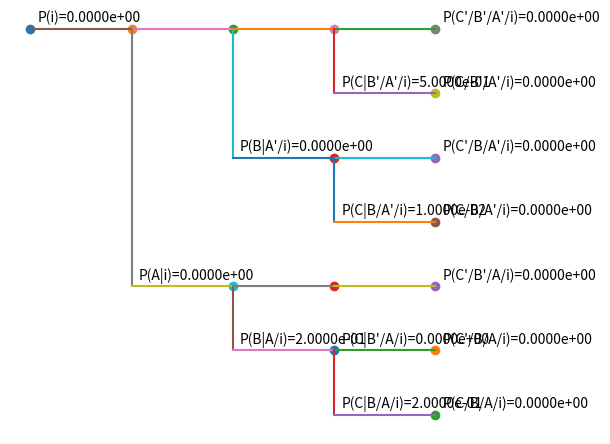

Source code (Python):
import matplotlib.pyplot as plt
import math
import numpy as np


class Node(object):
    def __init__(self, label, parent_node=None, split_fraction=0):
        self.label = label
        self.child_nodes = set({})
        self.parent_node = parent_node
        self.split_fraction = split_fraction
        self.x = 0
        self.y = 0
        self.y_jog = 0

    @property
    def parent_succeeded(self):
        preceeding_sequence = self.label.split("|")[-1]
        parent_event = preceeding_sequence.split("/")[0]
        if "'" in parent_event:
            self._parent_succeeded = True
        else:
            self._parent_succeeded = False
        return self._parent_succeeded

    def determine_child_splits(self):
        terminations = 0
        # print("im a node")
        # print(self.label)
        # print(self.child_nodes)
        for node in self.child_nodes:
            terminations += node.determine_child_splits()
        if not self.child_nodes:
            terminations += 2
        return terminations

    def print_children(self):
        for node in self.child_nodes:
            node.print_children()

    def count_child_end_states(self):
        # count how many end states connect to this node
        end_states = 0
        for node in self.child_nodes:
            end_states += node.count_child_end_states()
        if len(self.child_nodes) == 0:
            end_states += 1
        return end_states

    def determine_vertical_jog(self, y_step):
        end_states = 0

        # if its the end of the line it doesnt matter
        for node in self.child_nodes:
            node.determine_vertical_jog(y_step)
            if node.parent_succeeded:
                end_states = node.count_child_end_states()

        self.y_jog = (end_states) * y_step

    def set_child_locations(self, x_jog):
        for child_node in self.child_nodes:
            if child_node.parent_succeeded:
                child_node.x += self.x + x_jog
                child_node.y = self.y
            else:
                child_node.x += self.x + x_jog
                child_node.y += self.y + self.y_jog
            child_node.set_child_locations(x_jog=x_jog)

    def plot_node(self, fig):
        ax = fig.gca()  # Get the current axes from the figure
        ax.plot(self.x, self.y, "o")  # Plot the point using the axes
        ax.annotate(
            f"P({self.label})={self.split_fraction:.4e}",
            (self.x, self.y + self.y_jog),
            textcoords="offset points",
            xytext=(5, 5),
            ha="left",
        )  # Add label next to the point

    def plot_node_and_children(self, fig):
        self.plot_node(fig)
        for node in self.child_nodes:
            node.plot_node_and_children(fig)

    def connect_with_children(self, fig):
        ax = fig.gca()
        for node in self.child_nodes:
            if self.y == node.y:
                ax.plot([self.x, node.x], [self.y, node.y])
            else:
                ax.plot([self.x, self.x], [self.y, node.y])
                ax.plot([self.x, node.x], [node.y, node.y])
        pass

    def add_end_states(self):
        for node in self.child_nodes:
            node.add_end_states()
        print(self.label)
        if "|" in self.label:
            event, preceeding_sequence = self.label.split("|")
        if len(self.child_nodes) == 0:
            if self.split_fraction != 0:
                label = event + "'/" + preceeding_sequence
                success_node = Node(label, self)
                label = event + "/" + preceeding_sequence
                failure_node = Node(label, self)
                self.child_nodes = [success_node, failure_node]
            else:
                label = event + "'/" + preceeding_sequence
                success_node = Node(label, self)
                self.child_nodes = [success_node]

    def __repr__(self):
        return self.label


class NodeBasedTree(object):

    def __init__(
        self, initiating_frequency, top_events, y_step=-0.5, x_step=1.5
    ):
        self.top_events = top_events.split("/")
        self.initiating_event = self.top_events[0]
        self.parent_node = Node(self.initiating_event)
        self.nodes = {self.initiating_event: self.parent_node}
        self.add_top_sequence()

    def add_top_sequence(self):
        last_node = self.parent_node
        label_str = self.initiating_event + "/"
        self.top_level_nodes = []
        for event in self.top_events[1:]:
            label = event + "|" + label_str.rstrip("/")
            new_node = self.nodes.get(
                label, Node(label, last_node, split_fraction=0)
            )
            self.nodes[label] = new_node
            last_node.child_nodes.add(new_node)
            last_node = new_node
            label_str = event + "'/" + label_str
            self.top_level_nodes.append(new_node)

    def add_sequence(self, sequence, split_fractions):

        events = sequence.split("/")
        events = dict(zip(events, split_fractions))
        last_node = self.parent_node
        label_str = self.initiating_event + "/"

        for top_event in self.top_events[1:]:
            label = top_event + "|" + label_str.rstrip("/")
            active_node = self.nodes.get(
                label, Node(label, last_node, split_fraction=0)
            )
            self.nodes[label] = active_node
            active_node.split_fraction = events.get(top_event, 0)
            if active_node.split_fraction != 0:
                label_str = top_event + "/" + label_str
            else:
                label_str = top_event + "'" + "/" + label_str

            last_node.child_nodes.add(active_node)
            last_node = active_node


def test_plots(tree):
    fig = plt.figure()
    tree.parent_node.add_end_states()
    tree.parent_node.determine_vertical_jog(y_step=-1)
    tree.parent_node.set_child_locations(x_jog=2.5)
    tree.parent_node.plot_node_and_children(fig)

    plt.tight_layout()
    plt.axis("off")
    plt.savefig("nodes.png")

    for node in tree.nodes.values():
        node.connect_with_children(fig)
    plt.axis("off")
    plt.savefig("connect.png")


def main():
    top_events = "i/A/B/C"
    sequences = {
        "A": [0.1],
        "B/C": [0.1, 0.01],
        "A/B/C": [0.1, 0.2, 0.2],
        "C": [0.5],
    }
    tree = NodeBasedTree(0.08, top_events)
    for sequence, split_fractions in sequences.items():
        tree.add_sequence(sequence, split_fractions)
    test_plots(tree)
    tn = tree.nodes["C|B'/A'/i"]
    print(tn.child_nodes)
    b = tn.child_nodes[0]
    c = tn.child_nodes[1]
    print(b.parent_succeeded)
    print(c.parent_succeeded)
    print(b.count_child_end_states())


if __name__ == "__main__":
    main()
